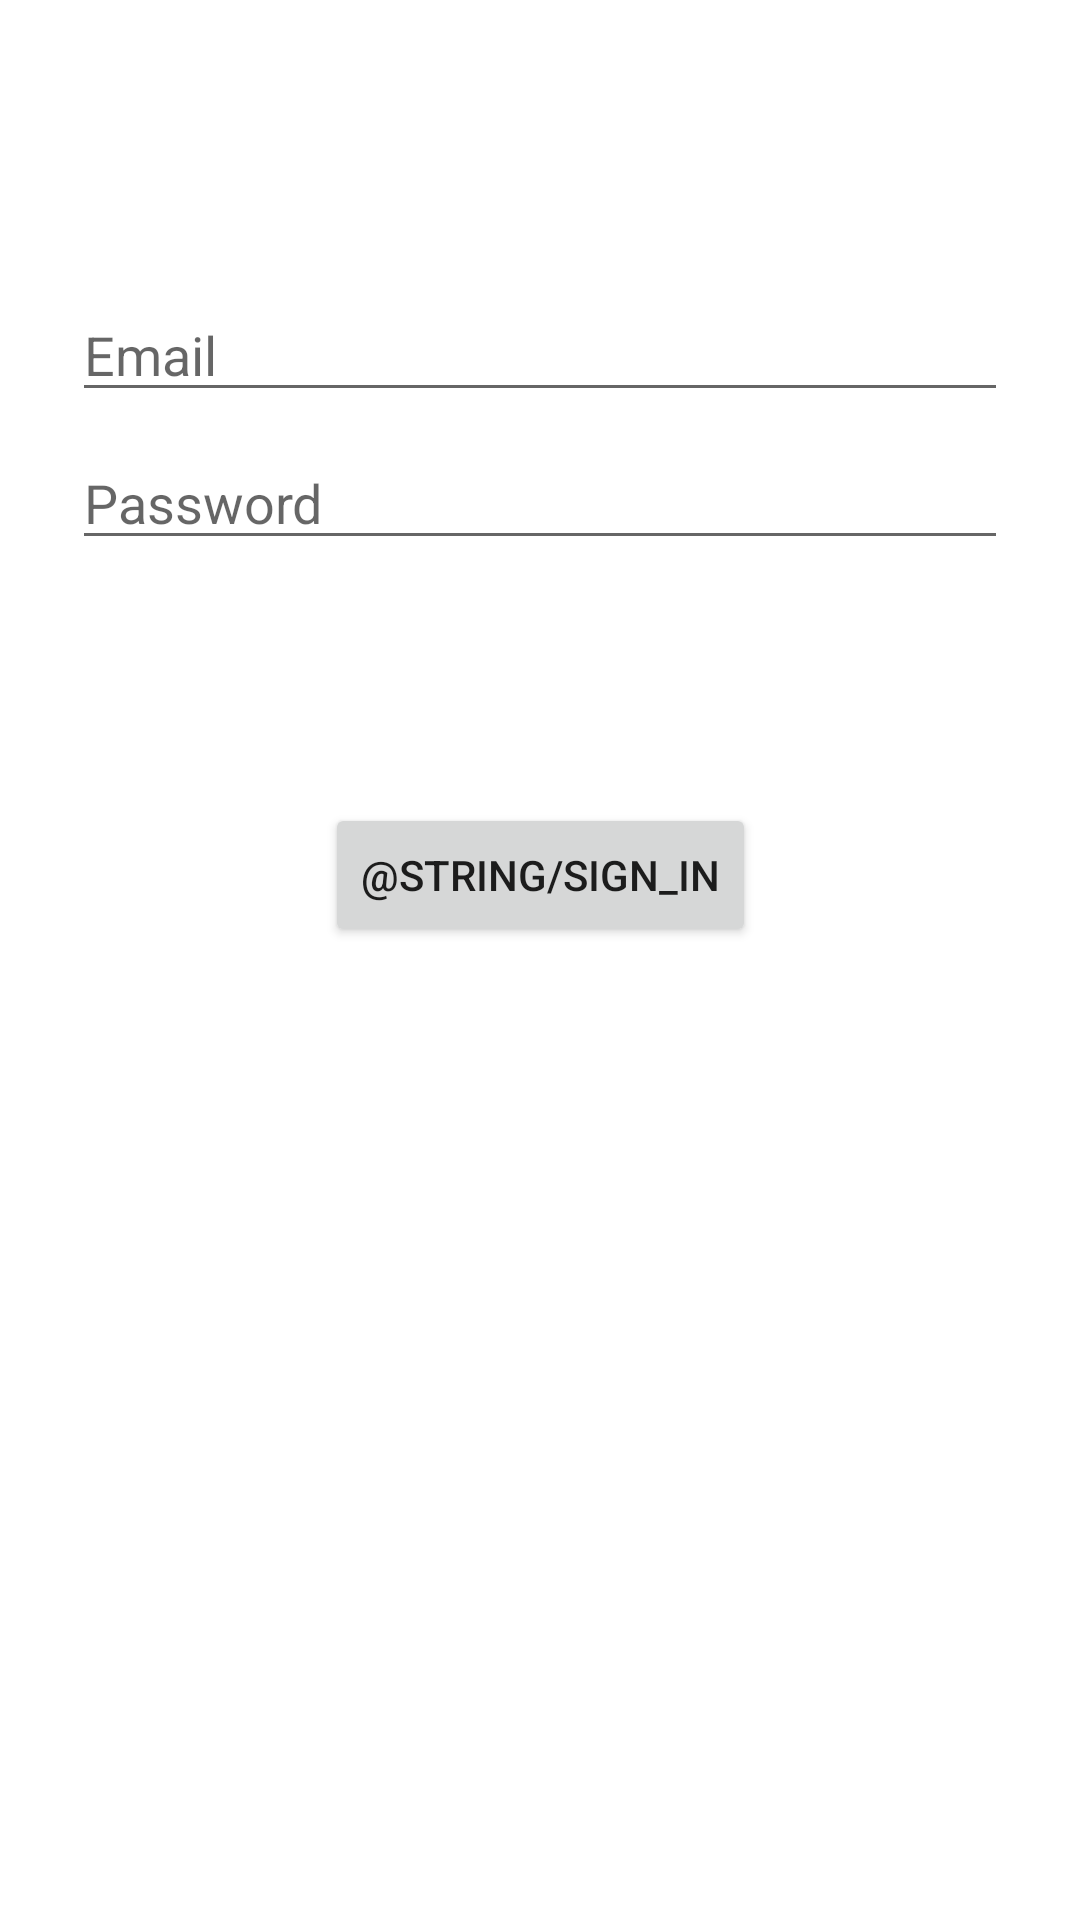

Reconstruct the res/layout file that produces this screen, plus the resources it refers to.
<!-- AndroidManifest.xml: application theme AppTheme -->
<!-- res/layout/activity_main.xml -->
<?xml version="1.0" encoding="utf-8"?>
<androidx.constraintlayout.widget.ConstraintLayout xmlns:android="http://schemas.android.com/apk/res/android"
    xmlns:app="http://schemas.android.com/apk/res-auto"
    xmlns:tools="http://schemas.android.com/tools"
    android:layout_width="match_parent"
    android:layout_height="match_parent"
    tools:context=".Login">

    <EditText
        android:id="@+id/username"
        android:layout_width="0dp"
        android:layout_height="wrap_content"
        android:layout_marginStart="24dp"
        android:layout_marginTop="96dp"
        android:layout_marginEnd="24dp"

        android:hint="@string/email"
        android:inputType="textEmailAddress"
        android:selectAllOnFocus="true"
        app:layout_constraintEnd_toEndOf="parent"
        app:layout_constraintStart_toStartOf="parent"
        app:layout_constraintTop_toTopOf="parent" />

    <EditText
        android:id="@+id/password"
        android:layout_width="0dp"
        android:layout_height="wrap_content"
        android:layout_marginStart="24dp"
        android:layout_marginTop="8dp"
        android:layout_marginEnd="24dp"

        android:hint="@string/password"
        android:imeActionLabel="action_sign_in_short"
        android:imeOptions="actionDone"
        android:inputType="textPassword"
        android:selectAllOnFocus="true"
        app:layout_constraintEnd_toEndOf="parent"
        app:layout_constraintStart_toStartOf="parent"
        app:layout_constraintTop_toBottomOf="@+id/username" />

    <Button
        android:id="@+id/login"
        android:layout_width="wrap_content"
        android:layout_height="wrap_content"
        android:layout_gravity="start"
        android:layout_marginStart="48dp"
        android:layout_marginTop="16dp"
        android:layout_marginEnd="48dp"
        android:layout_marginBottom="64dp"
        android:enabled="true"
        android:onClick="onClick"
        android:text="@string/sign_in"
        app:layout_constraintBottom_toBottomOf="parent"
        app:layout_constraintEnd_toEndOf="parent"
        app:layout_constraintStart_toStartOf="parent"
        app:layout_constraintTop_toBottomOf="@+id/password"
        app:layout_constraintVertical_bias="0.2" />

    <ProgressBar
        android:id="@+id/loading"
        android:layout_width="wrap_content"
        android:layout_height="wrap_content"
        android:layout_gravity="center"
        android:layout_marginStart="32dp"
        android:layout_marginTop="64dp"
        android:layout_marginEnd="32dp"
        android:layout_marginBottom="64dp"
        android:visibility="gone"
        app:layout_constraintBottom_toBottomOf="parent"
        app:layout_constraintEnd_toEndOf="@+id/password"
        app:layout_constraintStart_toStartOf="@+id/password"
        app:layout_constraintTop_toTopOf="parent"
        app:layout_constraintVertical_bias="0.3" />

</androidx.constraintlayout.widget.ConstraintLayout>
<!-- resources referenced by this layout -->
<resources>
  <string name="email">Email</string>
  <string name="password">Password</string>
  <style name="AppTheme" parent="Theme.MaterialComponents.Light.DarkActionBar">
          
          <item name="colorPrimary">@color/colorPrimary</item>
          <item name="colorPrimaryDark">@color/colorPrimaryDark</item>
          <item name="colorAccent">@color/colorAccent</item>
      </style>
  <!-- not gathered from this repository: default colours our renderer supplied (Android Studio template values) -->
  <color name="colorPrimary">#FF6200EE</color>
  <color name="colorPrimaryDark">#FF3700B3</color>
  <color name="colorAccent">#FF03DAC5</color>
</resources>
